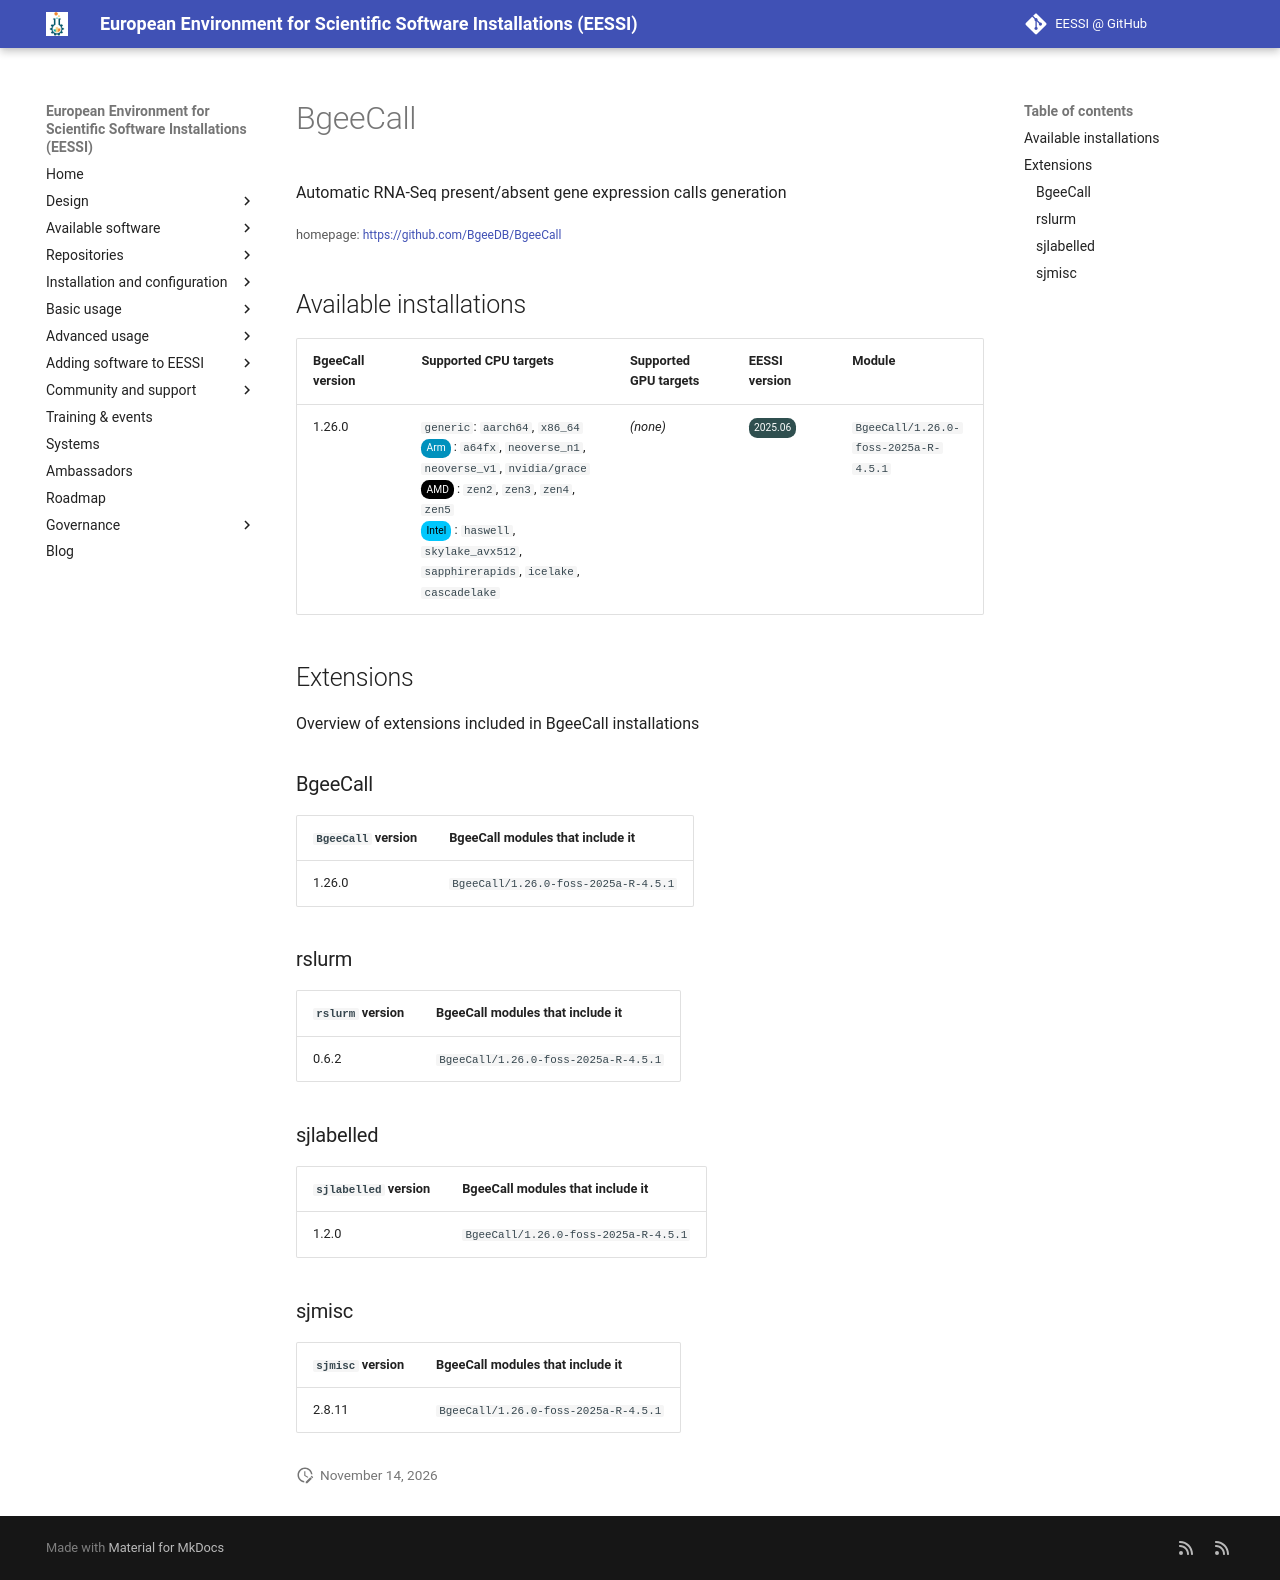

repository: EESSI/docs · page: available_software/detail/BgeeCall/index.html · generator: mkdocs

---
json_ld:
  '@context': https://schema.org
  '@type': SoftwareApplication
  applicationCategory: DeveloperApplication
  description: Automatic RNA-Seq present/absent gene expression calls generation
  license: Not confirmed
  name: BgeeCall
  offers:
    '@type': Offer
    price: 0
  operatingSystem: LINUX
  review:
    '@type': Review
    author:
      '@type': Organization
      name: EESSI
    reviewBody: Application has been successfully made available on all architectures
      supported by EESSI
    reviewRating:
      '@type': Rating
      ratingValue: 5
  softwareRequirements: See https://www.eessi.io/docs/ for how to make EESSI available
    on your system
  softwareVersion: '[''1.26.0'']'
  url: https://github.com/BgeeDB/BgeeCall
---
# BgeeCall


Automatic RNA-Seq present/absent gene expression calls generation

<small>homepage: </small><span class="software-link">[https://github.com/BgeeDB/BgeeCall](https://github.com/BgeeDB/BgeeCall)</span>

## Available installations


|BgeeCall version|Supported CPU targets|Supported GPU targets|EESSI version|Module|
| --- | --- | --- | --- | --- |
|1.26.0|`generic`: `aarch64`, `x86_64`<br/><span class="software-cpu-arm">Arm</span>: `a64fx`, `neoverse_n1`, `neoverse_v1`, `nvidia/grace`<br/><span class="software-cpu-amd">AMD</span>: `zen2`, `zen3`, `zen4`, `zen5`<br/><span class="software-cpu-intel">Intel</span>: `haswell`, `skylake_avx512`, `sapphirerapids`, `icelake`, `cascadelake`<br/>|*(none)*|<span class="software-eessi-version-202506">2025.06</span>|`BgeeCall/1.26.0-foss-2025a-R-4.5.1`|

## Extensions

Overview of extensions included in BgeeCall installations


### BgeeCall


|`BgeeCall` version|BgeeCall modules that include it|
| --- | --- |
|1.26.0|`BgeeCall/1.26.0-foss-2025a-R-4.5.1`|

### rslurm


|`rslurm` version|BgeeCall modules that include it|
| --- | --- |
|0.6.2|`BgeeCall/1.26.0-foss-2025a-R-4.5.1`|

### sjlabelled


|`sjlabelled` version|BgeeCall modules that include it|
| --- | --- |
|1.2.0|`BgeeCall/1.26.0-foss-2025a-R-4.5.1`|

### sjmisc


|`sjmisc` version|BgeeCall modules that include it|
| --- | --- |
|2.8.11|`BgeeCall/1.26.0-foss-2025a-R-4.5.1`|
